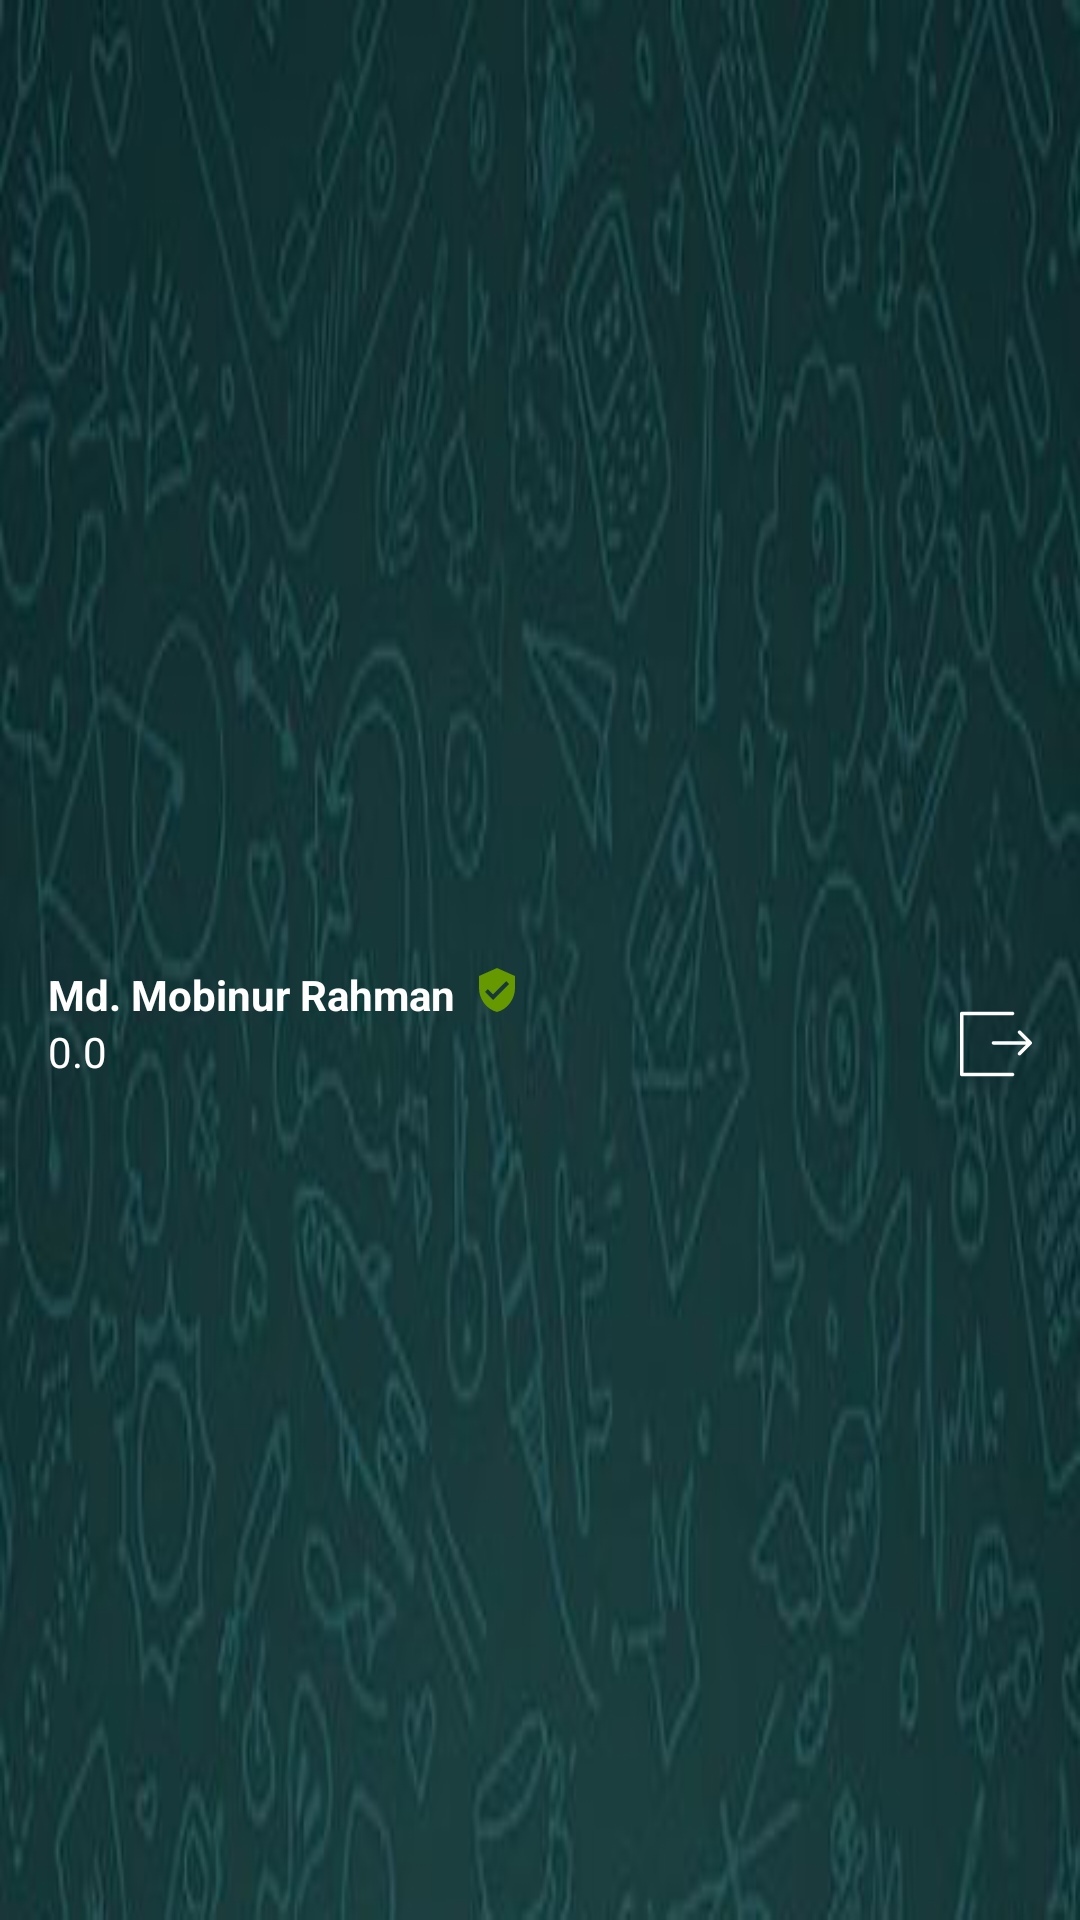

Layout XML and referenced resources for this Android screen:
<!-- AndroidManifest.xml: application theme AppTheme -->
<!-- res/layout/drawer_header.xml -->
<?xml version="1.0" encoding="utf-8"?>
<LinearLayout xmlns:android="http://schemas.android.com/apk/res/android"
    xmlns:app="http://schemas.android.com/apk/res-auto"
    android:layout_width="match_parent"
    android:layout_height="140dp"
    android:paddingLeft="16dp"
    android:gravity="center_vertical"
    android:background="@drawable/ic_back_header"
    android:orientation="vertical">

    <ImageView
        android:id="@+id/imageViewHeader"
        android:layout_width="40dp"
        android:layout_height="40dp"
        android:scaleType="fitCenter"
        android:src="@drawable/ic_person" />

    <LinearLayout
        android:layout_width="match_parent"
        android:layout_height="wrap_content"
        android:gravity="bottom"
        android:layout_marginTop="2dp"
        android:orientation="horizontal">

        <LinearLayout
            android:layout_weight="1"
            android:layout_width="match_parent"
            android:layout_height="wrap_content"
            android:orientation="vertical">

            <LinearLayout
                android:layout_width="match_parent"
                android:layout_height="wrap_content"
                android:orientation="horizontal">

                <TextView
                    android:id="@+id/txtNameHeader"
                    android:layout_width="wrap_content"
                    android:layout_height="wrap_content"
                    android:text="Md. Mobinur Rahman"
                    android:textColor="#FFF"
                    android:textStyle="bold"/>

                <ImageView
                    android:id="@+id/imgNavVarified"
                    android:layout_width="16dp"
                    android:layout_height="16dp"
                    android:layout_marginLeft="6dp"
                    android:src="@drawable/ic_verified_user"/>

            </LinearLayout>

            <LinearLayout
                android:layout_width="match_parent"
                android:layout_height="wrap_content"
                android:gravity="center_vertical"
                android:orientation="horizontal">

                <TextView
                    android:id="@+id/txtRatingHeader"
                    android:layout_width="wrap_content"
                    android:layout_height="wrap_content"
                    android:gravity="center"
                    android:textColor="#FFF"
                    android:textSize="14sp"
                    android:text="0.0"/>
                <ImageView
                    android:layout_width="10dp"
                    android:layout_height="10dp"
                    android:layout_marginLeft="4dp"
                    android:src="@drawable/ic_star"/>

            </LinearLayout>

        </LinearLayout>

        <ImageView
            android:id="@+id/imgLogoutHeader"
            android:layout_width="wrap_content"
            android:layout_height="wrap_content"
            android:src="@drawable/ic_logout"
            android:tag="Logout"
            android:layout_marginRight="16dp"/>

    </LinearLayout>

</LinearLayout>
<!-- resources referenced by this layout -->
<resources>
  <!-- drawable ic_back_header: jpg bitmap (drawable, 44732 bytes) -->
  <!-- drawable ic_logout (drawable) -->
  <vector android:height="24dp" android:viewportHeight="481.781"
      android:viewportWidth="481.781" android:width="24dp" xmlns:android="http://schemas.android.com/apk/res/android">
      <path android:fillColor="#FFFFFF" android:pathData="M351.6,433.3H23.3V48.5h328.3c6.4,0 11.7,-5.2 11.7,-11.7c0,-6.4 -5.2,-11.7 -11.7,-11.7H11.7C5.2,25.2 0,30.4 0,36.9v408.1c0,6.4 5.2,11.7 11.7,11.7h339.9c6.4,0 11.7,-5.2 11.7,-11.7S358,433.3 351.6,433.3z"/>
      <path android:fillColor="#FFFFFF" android:pathData="M478.4,225.5l-71.9,-71.9c-4.6,-4.6 -11.9,-4.6 -16.5,0c-4.6,4.5 -4.6,11.9 0,16.5l52,52h-217.9c-6.4,0 -11.7,5.2 -11.7,11.7c0,6.4 5.2,11.7 11.7,11.7h217.9l-52,52c-4.6,4.6 -4.6,11.9 0,16.5c2.3,2.3 5.3,3.4 8.2,3.4c3,0 6,-1.1 8.2,-3.4l71.9,-71.9C482.9,237.4 482.9,230 478.4,225.5z"/>
  </vector>
  <!-- drawable ic_verified_user (drawable) -->
  <vector xmlns:android="http://schemas.android.com/apk/res/android"
          android:width="24dp"
          android:height="24dp"
          android:viewportWidth="24.0"
          android:viewportHeight="24.0">
      <path
          android:fillColor="@android:color/holo_green_dark"
          android:pathData="M12,1L3,5v6c0,5.55 3.84,10.74 9,12 5.16,-1.26 9,-6.45 9,-12L21,5l-9,-4zM10,17l-4,-4 1.41,-1.41L10,14.17l6.59,-6.59L18,9l-8,8z"/>
  </vector>
  <style name="AppTheme" parent="Theme.AppCompat.Light.NoActionBar">
          
          <item name="colorPrimary">@color/colorPrimary</item>
          <item name="colorPrimaryDark">@color/colorPrimaryDark</item>
          <item name="colorAccent">@color/colorAccent</item>
  
          <item name="android:windowTranslucentStatus" tools:targetApi="kitkat">true</item>
          <item name="android:windowTranslucentNavigation" tools:targetApi="kitkat">false</item>
  
      </style>
  <color name="colorPrimary">#3F51B5</color>
  <color name="colorPrimaryDark">#F6B81F</color>
  <color name="colorAccent">#F6B81F</color>
</resources>
